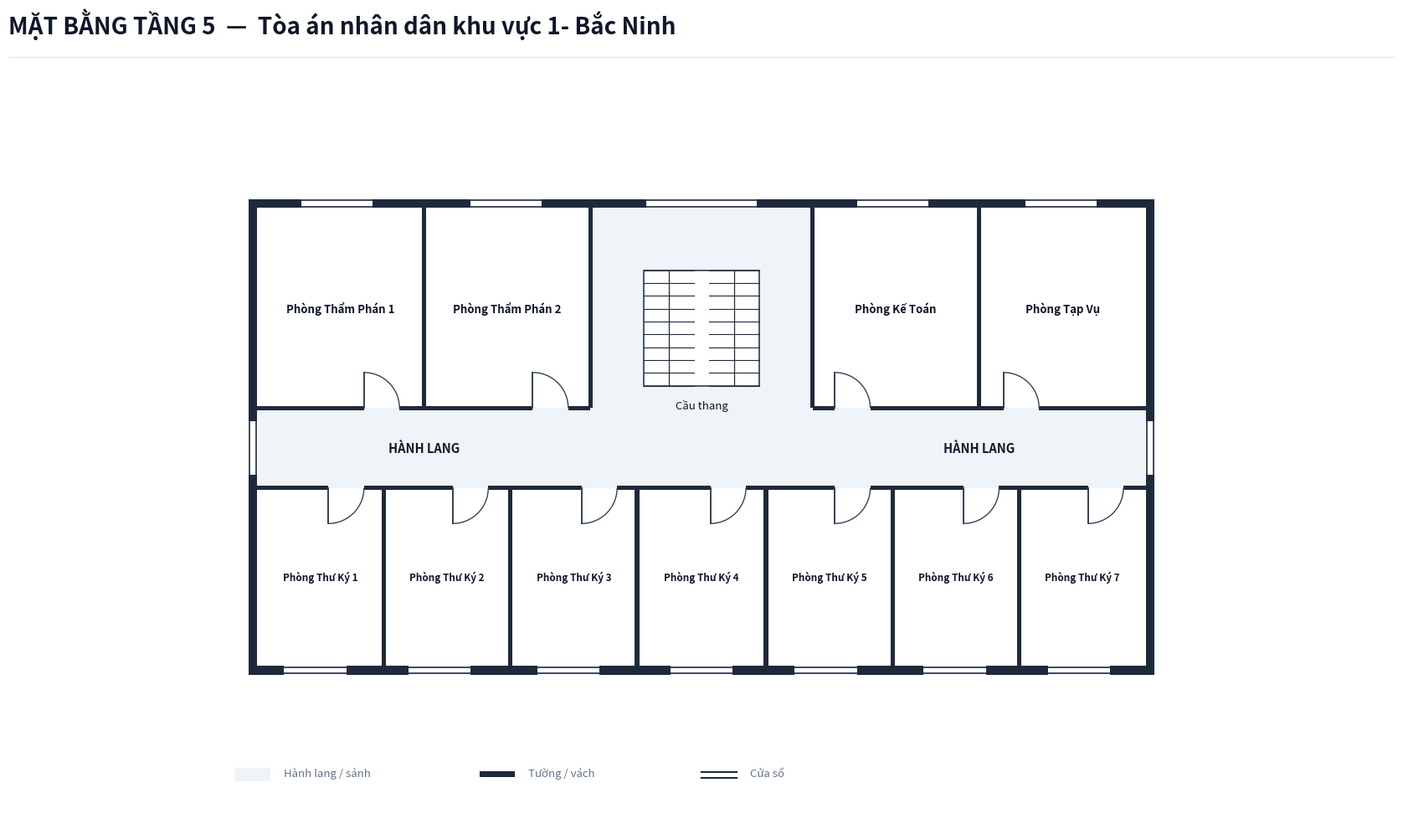

Write Python code to recreate this figure.
import os
from typing import TypedDict, Tuple, List
import matplotlib.pyplot as plt
import matplotlib.patches as patches

class RoomDict(TypedDict):
    id: str
    name: str
    x: float
    y: float
    w: float
    h: float
    text_center: Tuple[float, float]
    door: Tuple[float, float, float, str]

def create_floorplan_tang5():
    # ---------------------------------------------------------
    # 1. SETUP CANVAS & CANVAS STYLING
    # ---------------------------------------------------------
    fig = plt.figure(figsize=(18, 11), dpi=300)
    ax = fig.add_axes([0.03, 0.08, 0.94, 0.82])
    ax.set_aspect('equal')
    ax.axis('off')
    fig.patch.set_facecolor('#ffffff')

    # Color Palette according to Spec
    COLOR_WALL = '#1e293b'          # Dark slate structural wall & partitions
    COLOR_FILL_CORRIDOR = '#eef4f7'  # Soft pastel grey-cyan fill for corridor/lobby
    COLOR_ROOM_FILL = '#ffffff'     # Pure white for room interior
    COLOR_DOOR_SWING = '#334155'    # Dark slate door panel and arc
    COLOR_TEXT_MAIN = '#0f172a'     # Deep navy text
    COLOR_TEXT_MUTED = '#64748b'    # Muted grey text
    COLOR_STAIR_FILL = '#ffffff'     # Pure white for stair background in Floor 5

    WALL_THICKNESS = 0.20  # 200mm exterior wall
    PART_THICKNESS = 0.10  # 100mm interior wall
    W = WALL_THICKNESS

    # ---------------------------------------------------------
    # 2. HEADER & FOOTER
    # ---------------------------------------------------------
    # Header Title (Including Building Name, NO Subtitle line)
    fig.text(0.04, 0.94, 'MẶT BẰNG TẦNG 5  —  Tòa án nhân dân khu vực 1- Bắc Ninh', color='#0f172a', fontsize=20, fontweight='bold', family='sans-serif')
    
    # Header horizontal line
    header_line = plt.Line2D([0.04, 0.96], [0.915, 0.915], transform=fig.transFigure, color='#e2e8f0', linewidth=1.0)
    fig.lines.append(header_line)

    # Legend Box at Bottom Left
    lg_x, lg_y = -0.5, -7.5
    # Legend Item 1: Corridor fill
    ax.add_patch(patches.Rectangle((lg_x, lg_y), 0.8, 0.3, facecolor=COLOR_FILL_CORRIDOR, edgecolor='none', zorder=1))
    ax.text(lg_x + 1.1, lg_y + 0.05, 'Hành lang / sảnh', color=COLOR_TEXT_MUTED, fontsize=9.5, va='bottom')

    # Legend Item 2: Wall
    ax.add_patch(patches.Rectangle((lg_x + 5.5, lg_y + 0.1), 0.8, 0.12, facecolor=COLOR_WALL, edgecolor='none', zorder=1))
    ax.text(lg_x + 6.6, lg_y + 0.05, 'Tường / vách', color=COLOR_TEXT_MUTED, fontsize=9.5, va='bottom')

    # Legend Item 3: Window
    ax.plot([lg_x + 10.5, lg_x + 11.3], [lg_y + 0.2, lg_y + 0.2], color=COLOR_WALL, linewidth=1.5, zorder=1)
    ax.plot([lg_x + 10.5, lg_x + 11.3], [lg_y + 0.08, lg_y + 0.08], color=COLOR_WALL, linewidth=1.5, zorder=1)
    ax.text(lg_x + 11.6, lg_y + 0.05, 'Cửa sổ', color=COLOR_TEXT_MUTED, fontsize=9.5, va='bottom')

    # ---------------------------------------------------------
    # 3. CORRIDOR & LOBBY BACKGROUND FILL
    # ---------------------------------------------------------
    # Horizontal Corridor (X: 0 to 20, Y: -0.9 to 0.9)
    ax.add_patch(patches.Rectangle((0.0, -0.9), 20.0, 1.8, facecolor=COLOR_FILL_CORRIDOR, edgecolor='none', zorder=1))

    # Rear Stair & Hall Space (X: 7.5 to 12.5, Y: 0.9 to 5.4)
    ax.add_patch(patches.Rectangle((7.5, 0.9), 5.0, 4.5, facecolor=COLOR_FILL_CORRIDOR, edgecolor='none', zorder=1))

    # ---------------------------------------------------------
    # 4. ROOM DEFINITIONS (TẦNG 5 - TÒA ÁN KHU VỰC 1- BẮC NINH)
    # ---------------------------------------------------------
    rooms: List[RoomDict] = [
        # North Wing (Y > 0.9) - 4 Modular Rooms
        {
            'id': 'P5_N1', 'name': 'Phòng Thẩm Phán 1',
            'x': 0.0, 'y': 0.9, 'w': 3.75, 'h': 4.5,
            'text_center': (1.875, 3.15),
            'door': (2.4, 0.9, 0.8, 'N_IN_RIGHT')
        },
        {
            'id': 'P5_N2', 'name': 'Phòng Thẩm Phán 2',
            'x': 3.75, 'y': 0.9, 'w': 3.75, 'h': 4.5,
            'text_center': (5.625, 3.15),
            'door': (6.2, 0.9, 0.8, 'N_IN_RIGHT')
        },
        {
            'id': 'P5_N3', 'name': 'Phòng Kế Toán',
            'x': 12.5, 'y': 0.9, 'w': 3.75, 'h': 4.5,
            'text_center': (14.375, 3.15),
            'door': (13.0, 0.9, 0.8, 'N_IN_RIGHT')
        },
        {
            'id': 'P5_N4', 'name': 'Phòng Tạp Vụ',
            'x': 16.25, 'y': 0.9, 'w': 3.75, 'h': 4.5,
            'text_center': (18.125, 3.15),
            'door': (16.8, 0.9, 0.8, 'N_IN_RIGHT')
        },
        # South Wing (Y < -0.9) - 7 Modular Rooms for Secretaries
        {
            'id': 'P5_S1', 'name': 'Phòng Thư Ký 1',
            'x': 0.0, 'y': -4.9, 'w': 2.85, 'h': 4.0,
            'text_center': (1.425, -2.9),
            'door': (1.6, -0.9, 0.8, 'S_IN_RIGHT')
        },
        {
            'id': 'P5_S2', 'name': 'Phòng Thư Ký 2',
            'x': 2.85, 'y': -4.9, 'w': 2.85, 'h': 4.0,
            'text_center': (4.275, -2.9),
            'door': (4.4, -0.9, 0.8, 'S_IN_RIGHT')
        },
        {
            'id': 'P5_S3', 'name': 'Phòng Thư Ký 3',
            'x': 5.70, 'y': -4.9, 'w': 2.85, 'h': 4.0,
            'text_center': (7.125, -2.9),
            'door': (7.3, -0.9, 0.8, 'S_IN_RIGHT')
        },
        {
            'id': 'P5_S4', 'name': 'Phòng Thư Ký 4',
            'x': 8.55, 'y': -4.9, 'w': 2.90, 'h': 4.0,
            'text_center': (10.0, -2.9),
            'door': (10.2, -0.9, 0.8, 'S_IN_RIGHT')
        },
        {
            'id': 'P5_S5', 'name': 'Phòng Thư Ký 5',
            'x': 11.45, 'y': -4.9, 'w': 2.85, 'h': 4.0,
            'text_center': (12.875, -2.9),
            'door': (13.0, -0.9, 0.8, 'S_IN_RIGHT')
        },
        {
            'id': 'P5_S6', 'name': 'Phòng Thư Ký 6',
            'x': 14.30, 'y': -4.9, 'w': 2.85, 'h': 4.0,
            'text_center': (15.725, -2.9),
            'door': (15.9, -0.9, 0.8, 'S_IN_RIGHT')
        },
        {
            'id': 'P5_S7', 'name': 'Phòng Thư Ký 7',
            'x': 17.15, 'y': -4.9, 'w': 2.85, 'h': 4.0,
            'text_center': (18.575, -2.9),
            'door': (18.7, -0.9, 0.8, 'S_IN_RIGHT')
        },
    ]

    # Draw Room Background Fills (Pure white `#ffffff`)
    for r in rooms:
        rect = patches.Rectangle((r['x'], r['y']), r['w'], r['h'], facecolor=COLOR_ROOM_FILL, edgecolor='none', zorder=2)
        ax.add_patch(rect)

    # ---------------------------------------------------------
    # 5. STAIRCASE GRAPHIC (NO OUTDOOR STEPS FOR FLOOR 5)
    # ---------------------------------------------------------
    # Central Staircase inside North Hall (Pure White background per Upper Floor Spec)
    stair_x, stair_y, stair_w, stair_h = 8.7, 1.4, 2.6, 2.6
    stair_bg = patches.Rectangle((stair_x, stair_y), stair_w, stair_h, facecolor=COLOR_STAIR_FILL, edgecolor=COLOR_WALL, linewidth=1.1, zorder=3)
    ax.add_patch(stair_bg)

    # Horizontal tread lines for left and right flights
    gap = 0.35
    flight_w = (stair_w - gap) / 2.0
    left_x1, left_x2 = stair_x, stair_x + flight_w
    right_x1, right_x2 = stair_x + flight_w + gap, stair_x + stair_w

    num_treads = 9
    for i in range(num_treads + 1):
        sy = stair_y + i * (stair_h / num_treads)
        ax.plot([left_x1, left_x2], [sy, sy], color=COLOR_WALL, linewidth=0.8, zorder=4)
        ax.plot([right_x1, right_x2], [sy, sy], color=COLOR_WALL, linewidth=0.8, zorder=4)

    # Vertical line down the middle of left flight & right flight
    mid_left = left_x1 + flight_w / 2.0
    mid_right = right_x1 + flight_w / 2.0
    ax.plot([mid_left, mid_left], [stair_y, stair_y + stair_h], color=COLOR_WALL, linewidth=0.9, zorder=4)
    ax.plot([mid_right, mid_right], [stair_y, stair_y + stair_h], color=COLOR_WALL, linewidth=0.9, zorder=4)

    # Staircase label underneath box
    ax.text(stair_x + stair_w / 2.0, stair_y - 0.3, 'Cầu thang', color=COLOR_TEXT_MAIN, fontsize=9.5, ha='center', va='top', zorder=5)

    # Labels for Corridor
    ax.text(3.75, 0.0, 'HÀNH LANG', color=COLOR_TEXT_MAIN, fontsize=10.5, fontweight='bold', ha='center', va='center', zorder=5)
    ax.text(16.25, 0.0, 'HÀNH LANG', color=COLOR_TEXT_MAIN, fontsize=10.5, fontweight='bold', ha='center', va='center', zorder=5)

    # ---------------------------------------------------------
    # 6. DRAW WALLS (CLOSED EXTERIOR ENCLOSURE FOR UPPER FLOOR)
    # ---------------------------------------------------------
    def draw_wall(x, y, w, h):
        rect = patches.Rectangle((x, y), w, h, facecolor=COLOR_WALL, edgecolor='none', zorder=10)
        ax.add_patch(rect)

    # Leftmost Vertical Exterior Wall
    draw_wall(-W, -4.9 - W, W, 10.3 + 2 * W)

    # Rightmost Vertical Exterior Wall
    draw_wall(20.0, -4.9 - W, W, 10.3 + 2 * W)

    # North Top Wall
    draw_wall(-W, 5.4, 20.0 + 2*W, W)

    # South Bottom Wall
    draw_wall(-W, -4.9 - W, 20.0 + 2*W, W)

    # North Corridor Wall Line (Y = 0.9)
    draw_wall(0, 0.9 - PART_THICKNESS/2, 2.4, PART_THICKNESS)
    draw_wall(3.2, 0.9 - PART_THICKNESS/2, 3.0, PART_THICKNESS)
    draw_wall(7.0, 0.9 - PART_THICKNESS/2, 0.5, PART_THICKNESS)
    draw_wall(12.5, 0.9 - PART_THICKNESS/2, 0.5, PART_THICKNESS)
    draw_wall(13.8, 0.9 - PART_THICKNESS/2, 3.0, PART_THICKNESS)
    draw_wall(17.6, 0.9 - PART_THICKNESS/2, 2.4, PART_THICKNESS)

    # South Corridor Wall Line (Y = -0.9)
    draw_wall(0.0, -0.9 - PART_THICKNESS/2, 1.6, PART_THICKNESS)
    draw_wall(2.4, -0.9 - PART_THICKNESS/2, 2.0, PART_THICKNESS)
    draw_wall(5.2, -0.9 - PART_THICKNESS/2, 2.1, PART_THICKNESS)
    draw_wall(8.1, -0.9 - PART_THICKNESS/2, 2.1, PART_THICKNESS)
    draw_wall(11.0, -0.9 - PART_THICKNESS/2, 2.0, PART_THICKNESS)
    draw_wall(13.8, -0.9 - PART_THICKNESS/2, 2.1, PART_THICKNESS)
    draw_wall(16.7, -0.9 - PART_THICKNESS/2, 2.0, PART_THICKNESS)
    draw_wall(19.5, -0.9 - PART_THICKNESS/2, 0.5, PART_THICKNESS)

    # Internal Vertical Partitions
    # North Wing
    draw_wall(3.75 - PART_THICKNESS/2, 0.9, PART_THICKNESS, 4.5)
    draw_wall(7.5 - PART_THICKNESS/2, 0.9, PART_THICKNESS, 4.5)
    draw_wall(12.5 - PART_THICKNESS/2, 0.9, PART_THICKNESS, 4.5)
    draw_wall(16.25 - PART_THICKNESS/2, 0.9, PART_THICKNESS, 4.5)

    # South Wing (7 rooms)
    draw_wall(2.85 - PART_THICKNESS/2, -4.9, PART_THICKNESS, 4.0)
    draw_wall(5.70 - PART_THICKNESS/2, -4.9, PART_THICKNESS, 4.0)
    draw_wall(8.55 - PART_THICKNESS/2, -4.9, PART_THICKNESS, 4.0)
    draw_wall(11.45 - PART_THICKNESS/2, -4.9, PART_THICKNESS, 4.0)
    draw_wall(14.30 - PART_THICKNESS/2, -4.9, PART_THICKNESS, 4.0)
    draw_wall(17.15 - PART_THICKNESS/2, -4.9, PART_THICKNESS, 4.0)

    # ---------------------------------------------------------
    # 7. DRAW WINDOWS ON EXTERIOR WALLS
    # ---------------------------------------------------------
    def draw_window(x, y, w, h, is_horizontal=True):
        if is_horizontal:
            ax.add_patch(patches.Rectangle((x, y - 0.02), w, h + 0.04, facecolor='#ffffff', edgecolor='none', zorder=11))
            ax.plot([x, x + w], [y + 0.03, y + 0.03], color=COLOR_WALL, linewidth=1.2, zorder=12)
            ax.plot([x, x + w], [y + h - 0.03, y + h - 0.03], color=COLOR_WALL, linewidth=1.2, zorder=12)
        else:
            ax.add_patch(patches.Rectangle((x - 0.02, y), w + 0.04, h, facecolor='#ffffff', edgecolor='none', zorder=11))
            ax.plot([x + 0.03, x + 0.03], [y, y + h], color=COLOR_WALL, linewidth=1.2, zorder=12)
            ax.plot([x + w - 0.03, x + w - 0.03], [y, y + h], color=COLOR_WALL, linewidth=1.2, zorder=12)

    # Top Windows (North Facade)
    draw_window(1.0, 5.4, 1.6, W, is_horizontal=True)    # P5_N1
    draw_window(4.8, 5.4, 1.6, W, is_horizontal=True)    # P5_N2
    draw_window(8.75, 5.4, 2.5, W, is_horizontal=True)   # Rear hall window
    draw_window(13.5, 5.4, 1.6, W, is_horizontal=True)   # P5_N3
    draw_window(17.3, 5.4, 1.6, W, is_horizontal=True)   # P5_N4

    # Bottom Windows (South Front Facade - 7 rooms)
    draw_window(0.6, -4.9 - W, 1.4, W, is_horizontal=True)
    draw_window(3.4, -4.9 - W, 1.4, W, is_horizontal=True)
    draw_window(6.3, -4.9 - W, 1.4, W, is_horizontal=True)
    draw_window(9.3, -4.9 - W, 1.4, W, is_horizontal=True)
    draw_window(12.1, -4.9 - W, 1.4, W, is_horizontal=True)
    draw_window(15.0, -4.9 - W, 1.4, W, is_horizontal=True)
    draw_window(17.8, -4.9 - W, 1.4, W, is_horizontal=True)

    # Corridor End Windows (West & East Facades on Floor 5)
    draw_window(-W, -0.6, W, 1.2, is_horizontal=False)
    draw_window(20.0, -0.6, W, 1.2, is_horizontal=False)

    # ---------------------------------------------------------
    # 8. DRAW DOORS & SWINGS
    # ---------------------------------------------------------
    def draw_door(x, y, size, mode):
        if mode == 'N_IN_RIGHT':
            ax.plot([x, x], [y, y + size], color=COLOR_DOOR_SWING, linewidth=1.4, zorder=15)
            arc = patches.Arc((x, y), size*2, size*2, angle=0, theta1=0, theta2=90,
                              color=COLOR_DOOR_SWING, linestyle='-', linewidth=1.0, zorder=14)
            ax.add_patch(arc)
        elif mode == 'S_IN_RIGHT':
            ax.plot([x, x], [y, y - size], color=COLOR_DOOR_SWING, linewidth=1.4, zorder=15)
            arc = patches.Arc((x, y), size*2, size*2, angle=0, theta1=270, theta2=360,
                              color=COLOR_DOOR_SWING, linestyle='-', linewidth=1.0, zorder=14)
            ax.add_patch(arc)

    for r in rooms:
        dx, dy, dsize, dmode = r['door']
        draw_door(dx, dy, dsize, dmode)

    # ---------------------------------------------------------
    # 9. DRAW ROOM LABELS (FULL ROOM NAME FROM SURVEY)
    # ---------------------------------------------------------
    for r in rooms:
        cx, cy = r['text_center']
        font_s = 8.5 if 'Thư Ký' in r['name'] else 9.5
        ax.text(cx, cy, r['name'], color=COLOR_TEXT_MAIN, fontsize=font_s, fontweight='bold', ha='center', va='center', zorder=15)

    # Limits & Bounds
    ax.set_xlim(-2.0, 22.0)
    ax.set_ylim(-8.5, 8.5)

    # Save output PNG in target directory
    out_dir = r"c:\Users\Tam\Desktop\BanVeThietKe\BacNinh\BacNinh1\Tang5"
    os.makedirs(out_dir, exist_ok=True)
    
    out_path = os.path.join(out_dir, "mat_bang_tang_5.png")
    
    plt.savefig(out_path, dpi=300, bbox_inches='tight', facecolor=fig.get_facecolor(), edgecolor='none')
    print(f"SUCCESS: Generated Floor 5 floorplan PNG at {out_path}")

    plt.close(fig)

if __name__ == '__main__':
    create_floorplan_tang5()
